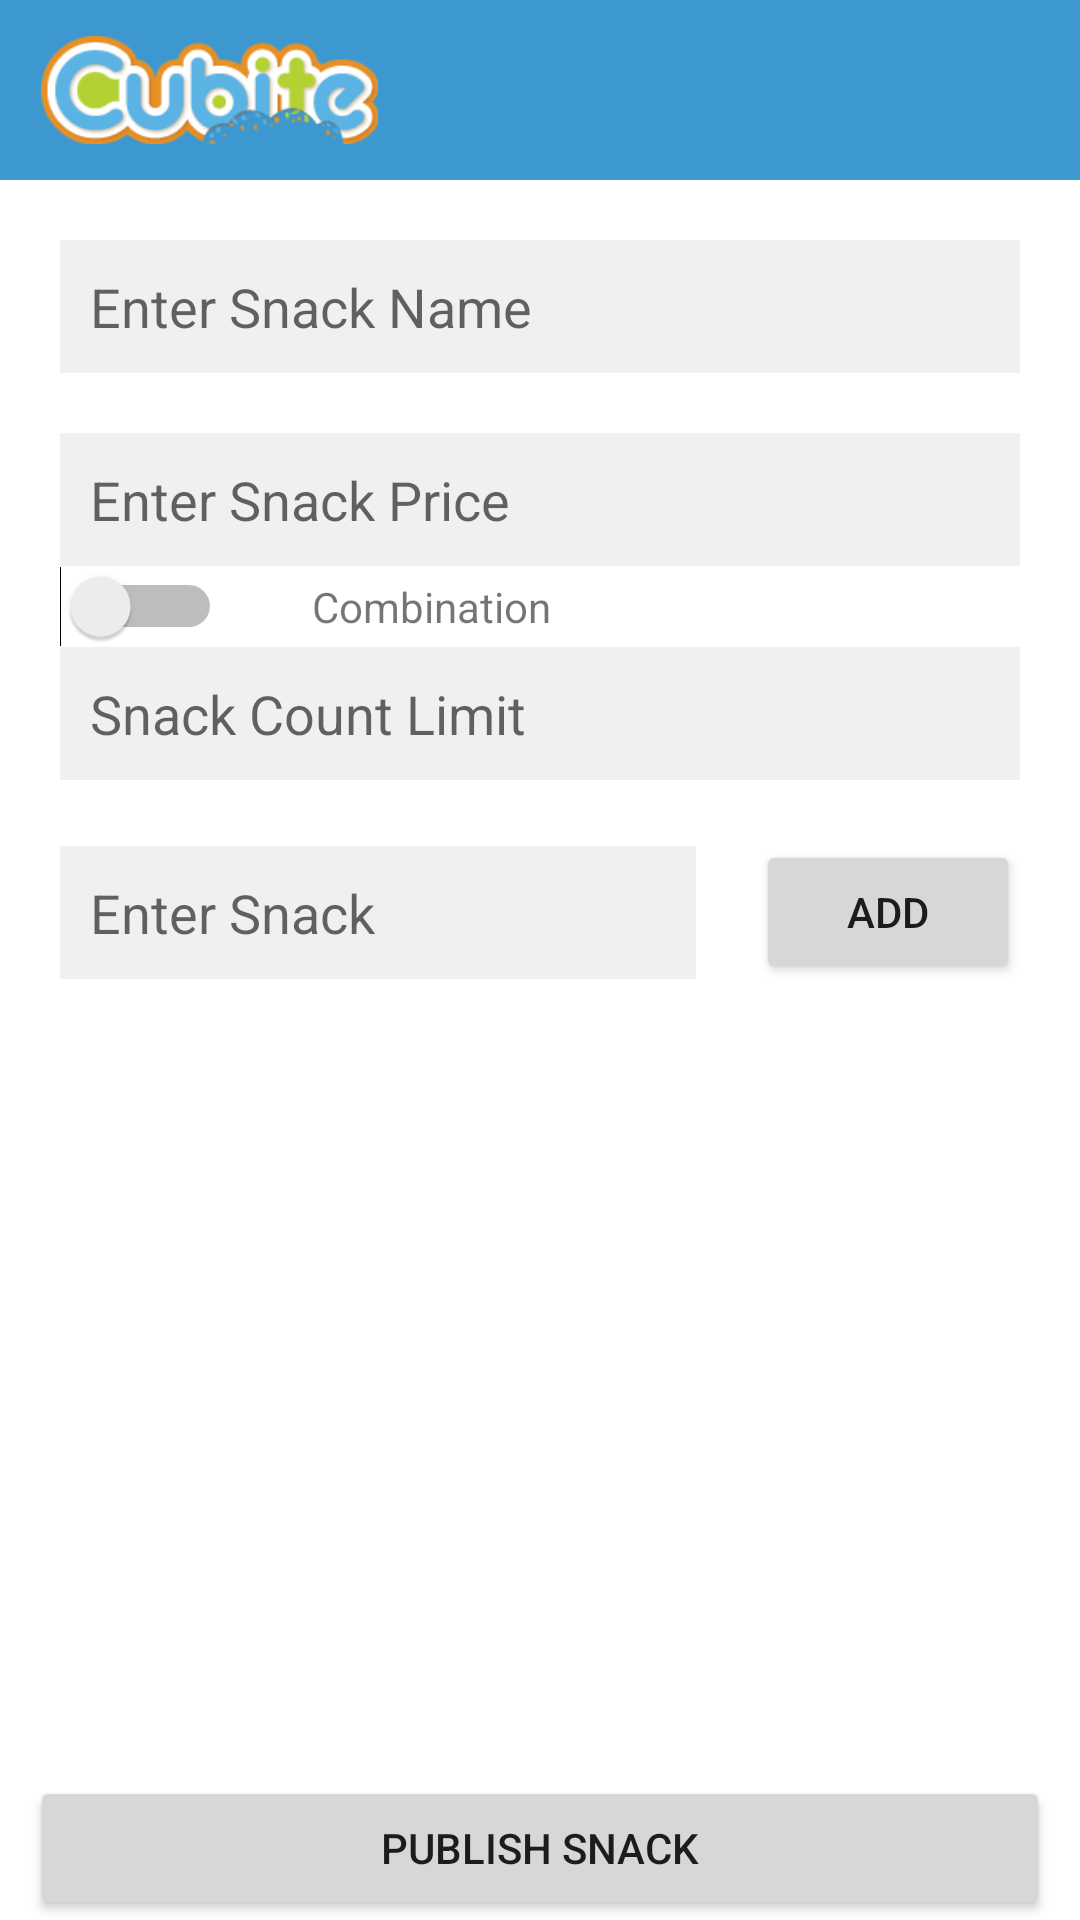

Here is an Android app screen rendered from its layout file. Give the layout XML and the strings, colors and styles it references.
<!-- AndroidManifest.xml: application theme Theme.Snack_Management -->
<!-- res/layout/activity_floating_dialog.xml -->
<?xml version="1.0" encoding="utf-8"?>
<androidx.constraintlayout.widget.ConstraintLayout xmlns:android="http://schemas.android.com/apk/res/android"
    xmlns:app="http://schemas.android.com/apk/res-auto"
    xmlns:tools="http://schemas.android.com/tools"
    android:layout_width="match_parent"
    android:layout_height="match_parent"
    tools:context=".activities.FloatingDialogActivity">

    <androidx.constraintlayout.widget.ConstraintLayout
        android:id="@+id/headerView"
        android:layout_width="match_parent"
        android:layout_height="60dp"
        android:background="@color/primary_color"
        android:padding="12dp"
        app:layout_constraintEnd_toEndOf="parent"
        app:layout_constraintStart_toStartOf="parent"
        app:layout_constraintBottom_toTopOf="@id/snackName"
        app:layout_constraintTop_toTopOf="parent">

        <LinearLayout
            android:layout_width="wrap_content"
            android:layout_height="wrap_content"
            android:orientation="vertical"
            app:layout_constraintBottom_toBottomOf="parent"
            app:layout_constraintStart_toStartOf="parent"
            app:layout_constraintTop_toTopOf="parent">

            <ImageView
                android:id="@+id/appIcon"
                android:layout_width="wrap_content"
                android:layout_height="wrap_content"
                android:layout_marginLeft="-50dp"
                android:src="@drawable/app_icon"
                app:layout_constraintEnd_toStartOf="parent"
                app:layout_constraintStart_toStartOf="parent"
                app:layout_constraintTop_toTopOf="parent" />

        </LinearLayout>

        <ImageView
            android:id="@+id/uilogoutImage"
            android:layout_width="25dp"
            android:layout_height="25dp"
            android:src="@drawable/baseline_logout_24_white"
            app:layout_constraintBottom_toBottomOf="parent"
            app:layout_constraintEnd_toEndOf="parent"
            app:layout_constraintTop_toTopOf="parent" />
    </androidx.constraintlayout.widget.ConstraintLayout>

    <EditText
        android:id="@+id/snackName"
        android:layout_width="match_parent"
        android:layout_height="wrap_content"
        android:layout_marginLeft="20dp"
        android:layout_marginRight="20dp"
        android:layout_marginTop="20dp"
        android:singleLine="true"
        android:maxLength="30"
        android:background="#f0f0f0"
        android:hint="Enter Snack Name"
        android:padding="10dp"
        app:layout_constraintEnd_toEndOf="parent"
        app:layout_constraintStart_toStartOf="parent"
        app:layout_constraintTop_toBottomOf="@id/headerView"
        app:layout_constraintBottom_toTopOf="@+id/snackPrice"
        />

    <EditText
         android:id="@+id/snackPrice"
         android:layout_width="match_parent"
         android:layout_height="wrap_content"
         android:layout_marginLeft="20dp"
         android:layout_marginRight="20dp"
         android:layout_marginTop="20dp"
         android:background="#f0f0f0"
         android:padding="10dp"
        android:maxLength="3"
         android:inputType="number"
         android:hint="Enter Snack Price"
         app:layout_constraintStart_toStartOf="parent"
         app:layout_constraintEnd_toEndOf="parent"
         app:layout_constraintBottom_toTopOf="@id/combinationSwitch"
         app:layout_constraintTop_toBottomOf="@id/snackName"
         tools:ignore="NotSibling" />

    <androidx.constraintlayout.widget.ConstraintLayout
        android:id="@+id/combinationLayout"
        android:layout_width="0dp"
        android:layout_height="wrap_content"
        app:layout_constraintStart_toStartOf="parent"
        app:layout_constraintEnd_toEndOf="parent"
        app:layout_constraintTop_toBottomOf="@+id/snackPrice"
        app:layout_constraintBottom_toTopOf="@+id/SnackLimit">

        
        <Switch
            android:id="@+id/combinationSwitch"
            android:layout_width="wrap_content"
            android:layout_height="wrap_content"
            android:layout_marginLeft="20dp"
            app:layout_constraintStart_toStartOf="parent"
            app:layout_constraintTop_toTopOf="parent"
            app:layout_constraintBottom_toBottomOf="parent" />

        
        <TextView
            android:id="@+id/combinationTextView"
            android:layout_width="wrap_content"
            android:layout_height="wrap_content"
            android:text="Combination"
            android:layout_marginLeft="30dp"
            app:layout_constraintStart_toEndOf="@id/combinationSwitch"
            app:layout_constraintTop_toTopOf="@id/combinationSwitch"
            app:layout_constraintBottom_toBottomOf="@id/combinationSwitch" />
    </androidx.constraintlayout.widget.ConstraintLayout>

    <EditText
        android:id="@+id/SnackLimit"
        android:layout_width="match_parent"
        android:layout_height="wrap_content"
        android:inputType="number"
        android:layout_marginLeft="20dp"
        android:layout_marginRight="20dp"
        android:maxLength="2"
        android:background="#f0f0f0"
        android:padding="10dp"
        android:hint="Snack Count Limit"
        app:layout_constraintStart_toStartOf="parent"
        app:layout_constraintEnd_toEndOf="parent"
        app:layout_constraintBottom_toTopOf="@id/belowSnackLimitLayout"
        app:layout_constraintTop_toBottomOf="@+id/combinationLayout"
        />

    <androidx.constraintlayout.widget.ConstraintLayout
        android:id="@+id/belowSnackLimitLayout"
        android:layout_width="match_parent"
        android:layout_height="wrap_content"
        android:layout_margin="20dp"
        app:layout_constraintStart_toStartOf="parent"
        app:layout_constraintEnd_toEndOf="parent"
        app:layout_constraintTop_toBottomOf="@+id/SnackLimit"
        app:layout_constraintBottom_toTopOf="@id/addSnackList">

        
        <EditText
            android:id="@+id/enterSnack"
            android:layout_width="0dp"
            android:layout_height="wrap_content"
            android:hint="Enter Snack"
            android:maxLength="12"
            android:singleLine="true"
            android:background="#f0f0f0"
            android:padding="10dp"
            android:layout_marginEnd="20dp"
            app:layout_constraintStart_toStartOf="parent"
            app:layout_constraintTop_toTopOf="parent"
            app:layout_constraintEnd_toStartOf="@id/addButton"
            app:layout_constraintBottom_toBottomOf="parent"/>

        
        <Button
            android:id="@+id/addButton"
            android:layout_width="wrap_content"
            android:layout_height="wrap_content"
            app:layout_constraintStart_toEndOf="@id/enterSnack"
            android:text="Add"
            app:layout_constraintEnd_toEndOf="parent"
            app:layout_constraintTop_toTopOf="parent"
            app:layout_constraintBottom_toBottomOf="parent
"/>
    </androidx.constraintlayout.widget.ConstraintLayout>

    <androidx.recyclerview.widget.RecyclerView
        android:id="@+id/addSnackList"
        android:layout_width="match_parent"
        android:layout_height="0dp"
        android:layout_marginLeft="10dp"
        android:layout_marginRight="10dp"
        app:layout_constraintStart_toStartOf="parent"
        app:layout_constraintEnd_toEndOf="parent"
        app:layout_constraintTop_toBottomOf="@id/belowSnackLimitLayout"
        app:layout_constraintBottom_toTopOf="@id/publishSnacks"
      />

    <Button
        android:id="@+id/publishSnacks"
        android:layout_width="match_parent"
        android:layout_height="wrap_content"
        android:text="Publish Snack"
        android:layout_marginRight="10dp"
        android:layout_marginLeft="10dp"
        app:layout_constraintStart_toStartOf="parent"
        app:layout_constraintEnd_toEndOf="parent"
        app:layout_constraintBottom_toBottomOf="parent"
        app:layout_constraintTop_toBottomOf="@+id/addSnackList"/>


</androidx.constraintlayout.widget.ConstraintLayout>
<!-- resources referenced by this layout -->
<resources>
  <color name="primary_color">#3E98D0</color>
  <!-- drawable app_icon: png bitmap (drawable, 13604 bytes) -->
  <style name="Theme.Snack_Management" parent="Theme.MaterialComponents.Light.DarkActionBar">
          
          <item name="colorPrimary">@color/primary_color</item>
          <item name="colorPrimaryVariant">@color/primary_color</item>
          <item name="colorOnPrimary">@color/white</item>
          
          <item name="colorSecondary">@color/primary_color</item>
          <item name="colorSecondaryVariant">@color/teal_700</item>
          <item name="colorOnSecondary">@color/black</item>
          <item name="android:windowDisablePreview">true</item>
  
          
  
  
          
  
  
      </style>
  <color name="white">#FFFFFFFF</color>
  <color name="teal_700">#FF018786</color>
  <color name="black">#FF000000</color>
</resources>
